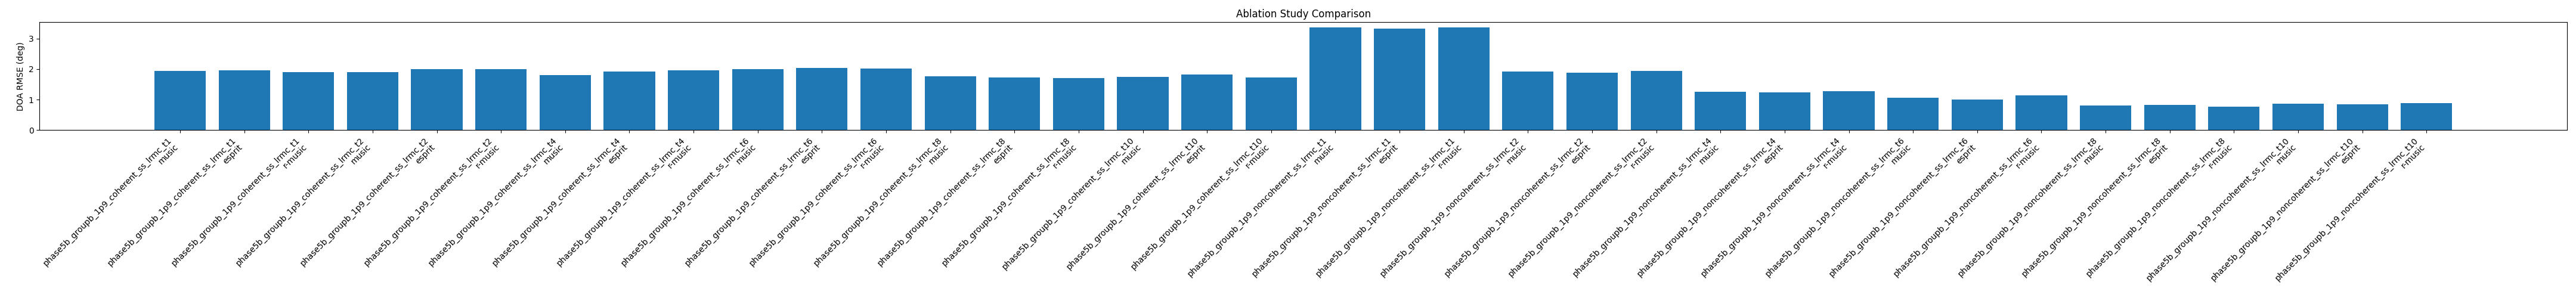

The table this chart was drawn from, first rows:
scheme, method, rmse_deg, avg_runtime_sec, avg_lrmc_runtime_sec, avg_lrmc_iterations, lrmc_convergence_rate, avg_lrmc_final_residual, min_lrmc_eigenvalue, min_lrmc_singular_value
phase5b_groupb_1p9_coherent_ss_lrmc_t1, music, 1.933, 0.09226, 0.01728, 99.08, 0.04396, 0.0, 1e-08, 9.999403186057997e-09
phase5b_groupb_1p9_coherent_ss_lrmc_t1, esprit, 1.958, 0.0173, 0.01595, 99.08, 0.04396, 0.0, 1e-08, 9.999403186057997e-09
phase5b_groupb_1p9_coherent_ss_lrmc_t1, r-music, 1.907, 0.01786, 0.01614, 99.08, 0.04396, 0.0, 1e-08, 9.999403186057997e-09
phase5b_groupb_1p9_coherent_ss_lrmc_t2, music, 1.892, 0.08375, 0.01569, 99.09, 0.04518, 0.0, 1e-08, 9.99952472808634e-09
phase5b_groupb_1p9_coherent_ss_lrmc_t2, esprit, 1.993, 0.01713, 0.01587, 99.09, 0.04518, 0.0, 1e-08, 9.99952472808634e-09
phase5b_groupb_1p9_coherent_ss_lrmc_t2, r-music, 1.996, 0.01719, 0.01556, 99.09, 0.04518, 0.0, 1e-08, 9.99952472808634e-09
phase5b_groupb_1p9_coherent_ss_lrmc_t4, music, 1.804, 0.08512, 0.01577, 98.21, 0.07204, 0.0, 1e-08, 9.999740709699234e-09
phase5b_groupb_1p9_coherent_ss_lrmc_t4, esprit, 1.929, 0.01666, 0.01542, 98.21, 0.07204, 0.0, 1e-08, 9.999740709699234e-09
phase5b_groupb_1p9_coherent_ss_lrmc_t4, r-music, 1.953, 0.01727, 0.01565, 98.21, 0.07204, 0.0, 1e-08, 9.999740709699234e-09
phase5b_groupb_1p9_coherent_ss_lrmc_t6, music, 2.004, 0.08627, 0.016, 98.61, 0.07082, 0.0, 1e-08, 9.999603156383783e-09
phase5b_groupb_1p9_coherent_ss_lrmc_t6, esprit, 2.043, 0.02052, 0.01902, 98.61, 0.07082, 0.0, 1e-08, 9.999603156383783e-09
phase5b_groupb_1p9_coherent_ss_lrmc_t6, r-music, 2.021, 0.02063, 0.01864, 98.61, 0.07082, 0.0, 1e-08, 9.999603156383783e-09
phase5b_groupb_1p9_coherent_ss_lrmc_t8, music, 1.759, 0.09961, 0.01886, 98.83, 0.05372, 0.0, 1e-08, 9.99972610883169e-09
phase5b_groupb_1p9_coherent_ss_lrmc_t8, esprit, 1.732, 0.01678, 0.01554, 98.83, 0.05372, 0.0, 1e-08, 9.99972610883169e-09
phase5b_groupb_1p9_coherent_ss_lrmc_t8, r-music, 1.709, 0.01709, 0.01549, 98.83, 0.05372, 0.0, 1e-08, 9.99972610883169e-09
phase5b_groupb_1p9_coherent_ss_lrmc_t10, music, 1.743, 0.08333, 0.01514, 98.59, 0.0696, 0.0, 1e-08, 9.999797286646632e-09
phase5b_groupb_1p9_coherent_ss_lrmc_t10, esprit, 1.82, 0.01719, 0.01592, 98.59, 0.0696, 0.0, 1e-08, 9.999797286646632e-09
phase5b_groupb_1p9_coherent_ss_lrmc_t10, r-music, 1.733, 0.01719, 0.01554, 98.59, 0.0696, 0.0, 1e-08, 9.999797286646632e-09
phase5b_groupb_1p9_noncoherent_ss_lrmc_t…, music, 3.36, 0.08349, 0.01552, 98.18, 0.08303, 0.0, 1e-08, 9.999577824899208e-09
phase5b_groupb_1p9_noncoherent_ss_lrmc_t…, esprit, 3.323, 0.01786, 0.01649, 98.18, 0.08303, 0.0, 1e-08, 9.999577824899208e-09
phase5b_groupb_1p9_noncoherent_ss_lrmc_t…, r-music, 3.366, 0.01778, 0.01615, 98.18, 0.08303, 0.0, 1e-08, 9.999577824899208e-09
phase5b_groupb_1p9_noncoherent_ss_lrmc_t…, music, 1.922, 0.08359, 0.01527, 98.56, 0.07326, 0.0, 1e-08, 9.999672183840347e-09
phase5b_groupb_1p9_noncoherent_ss_lrmc_t…, esprit, 1.88, 0.01734, 0.01607, 98.56, 0.07326, 0.0, 1e-08, 9.999672183840347e-09
phase5b_groupb_1p9_noncoherent_ss_lrmc_t…, r-music, 1.937, 0.01738, 0.01573, 98.56, 0.07326, 0.0, 1e-08, 9.999672183840347e-09
phase5b_groupb_1p9_noncoherent_ss_lrmc_t…, music, 1.259, 0.08647, 0.01606, 99.06, 0.05739, 0.0, 1e-08, 9.999763908690622e-09
phase5b_groupb_1p9_noncoherent_ss_lrmc_t…, esprit, 1.235, 0.01723, 0.01598, 99.06, 0.05739, 0.0, 1e-08, 9.999763908690622e-09
phase5b_groupb_1p9_noncoherent_ss_lrmc_t…, r-music, 1.27, 0.01753, 0.01588, 99.06, 0.05739, 0.0, 1e-08, 9.999763908690622e-09
phase5b_groupb_1p9_noncoherent_ss_lrmc_t…, music, 1.06, 0.08486, 0.01574, 99.4, 0.03175, 0.0, 1e-08, 9.99981515413982e-09
phase5b_groupb_1p9_noncoherent_ss_lrmc_t…, esprit, 1.01, 0.01813, 0.01679, 99.4, 0.03175, 0.0, 1e-08, 9.99981515413982e-09
phase5b_groupb_1p9_noncoherent_ss_lrmc_t…, r-music, 1.131, 0.02401, 0.02164, 99.4, 0.03175, 0.0, 1e-08, 9.99981515413982e-09
phase5b_groupb_1p9_noncoherent_ss_lrmc_t…, music, 0.8039, 0.1083, 0.02042, 98.96, 0.05128, 0.0, 1e-08, 9.999757459532163e-09
phase5b_groupb_1p9_noncoherent_ss_lrmc_t…, esprit, 0.8175, 0.01809, 0.01678, 98.96, 0.05128, 0.0, 1e-08, 9.999757459532163e-09
phase5b_groupb_1p9_noncoherent_ss_lrmc_t…, r-music, 0.7597, 0.01798, 0.01626, 98.96, 0.05128, 0.0, 1e-08, 9.999757459532163e-09
phase5b_groupb_1p9_noncoherent_ss_lrmc_t…, music, 0.8741, 0.09012, 0.01711, 99.35, 0.03541, 0.0, 1e-08, 9.99983935037314e-09
phase5b_groupb_1p9_noncoherent_ss_lrmc_t…, esprit, 0.8434, 0.0179, 0.01646, 99.35, 0.03541, 0.0, 1e-08, 9.99983935037314e-09
phase5b_groupb_1p9_noncoherent_ss_lrmc_t…, r-music, 0.8792, 0.01837, 0.01658, 99.35, 0.03541, 0.0, 1e-08, 9.99983935037314e-09
